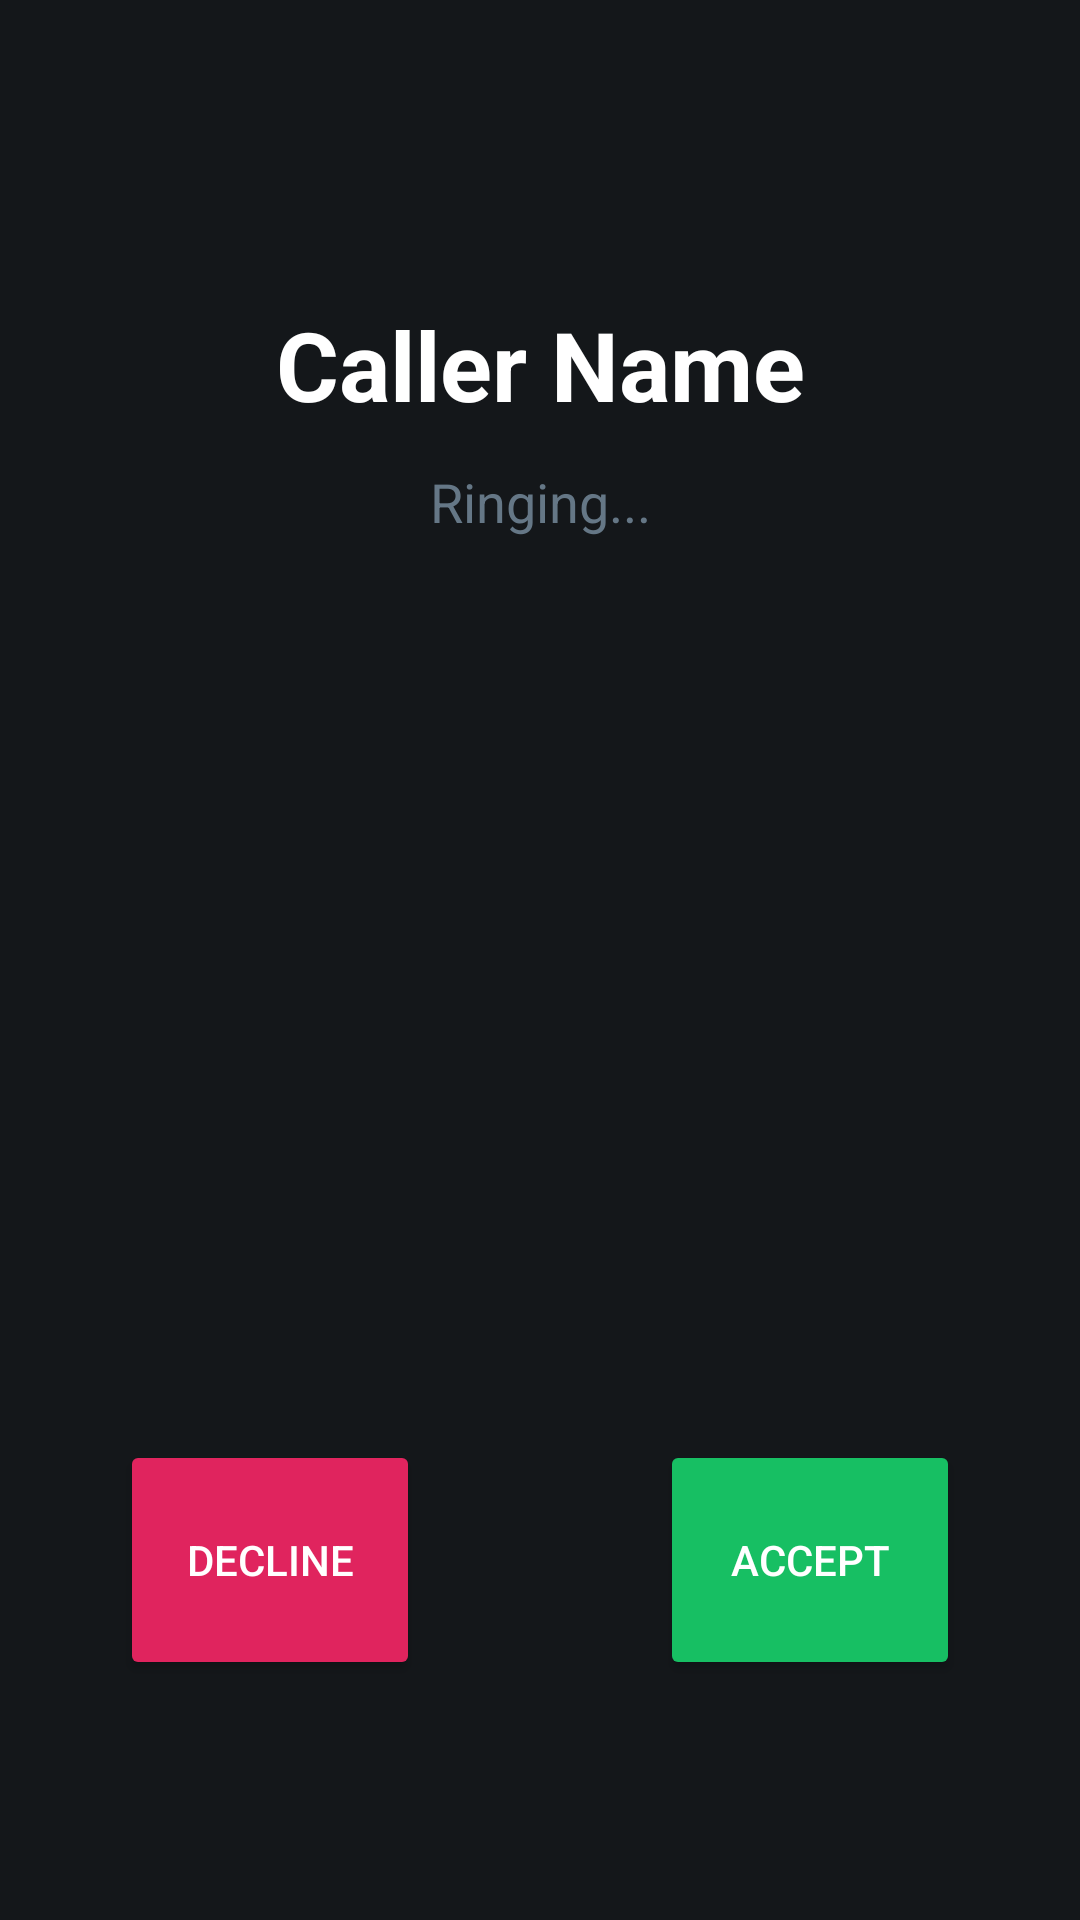

Android layout source for this screen:
<!-- AndroidManifest.xml: activity theme Theme.PrivacyMessenger -->
<!-- res/layout/activity_call.xml -->
<?xml version="1.0" encoding="utf-8"?>
<androidx.constraintlayout.widget.ConstraintLayout
    xmlns:android="http://schemas.android.com/apk/res/android"
    xmlns:app="http://schemas.android.com/apk/res-auto"
    android:layout_width="match_parent"
    android:layout_height="match_parent"
    android:background="#14171A"> 

    <TextView
        android:id="@+id/tvCallerName"
        android:layout_width="wrap_content"
        android:layout_height="wrap_content"
        android:layout_marginTop="100dp"
        android:text="Caller Name"
        android:textColor="#FFFFFF"
        android:textSize="32sp"
        android:textStyle="bold"
        app:layout_constraintEnd_toEndOf="parent"
        app:layout_constraintStart_toStartOf="parent"
        app:layout_constraintTop_toTopOf="parent" />

    <TextView
        android:id="@+id/tvCallStatus"
        android:layout_width="wrap_content"
        android:layout_height="wrap_content"
        android:layout_marginTop="12dp"
        android:text="Ringing..."
        android:textColor="#657786"
        android:textSize="18sp"
        app:layout_constraintEnd_toEndOf="parent"
        app:layout_constraintStart_toStartOf="parent"
        app:layout_constraintTop_toBottomOf="@id/tvCallerName" />

    
    <LinearLayout
        android:id="@+id/layoutIncoming"
        android:layout_width="match_parent"
        android:layout_height="wrap_content"
        android:layout_marginBottom="80dp"
        android:gravity="center"
        android:orientation="horizontal"
        android:weightSum="2"
        app:layout_constraintBottom_toBottomOf="parent">

        <Button
            android:id="@+id/btnDecline"
            android:layout_width="100dp"
            android:layout_height="80dp"
            android:layout_marginEnd="40dp"
            android:backgroundTint="#E0245E"
            android:text="Decline"
            android:textColor="#FFFFFF" />

        <Button
            android:id="@+id/btnAccept"
            android:layout_width="100dp"
            android:layout_height="80dp"
            android:layout_marginStart="40dp"
            android:backgroundTint="#17BF63"
            android:text="Accept"
            android:textColor="#FFFFFF" />
    </LinearLayout>

    
    <Button
        android:id="@+id/btnEndCall"
        android:layout_width="80dp"
        android:layout_height="80dp"
        android:layout_marginBottom="80dp"
        android:backgroundTint="#E0245E"
        android:text="End"
        android:textColor="#FFFFFF"
        android:visibility="gone"
        app:layout_constraintBottom_toBottomOf="parent"
        app:layout_constraintEnd_toEndOf="parent"
        app:layout_constraintStart_toStartOf="parent" />

</androidx.constraintlayout.widget.ConstraintLayout>
<!-- resources referenced by this layout -->
<resources>
  <style name="Theme.PrivacyMessenger" parent="Base.Theme.PrivacyMessenger" />
  <style name="Base.Theme.PrivacyMessenger" parent="Theme.Material3.DayNight.NoActionBar">
          
          
      </style>
</resources>
